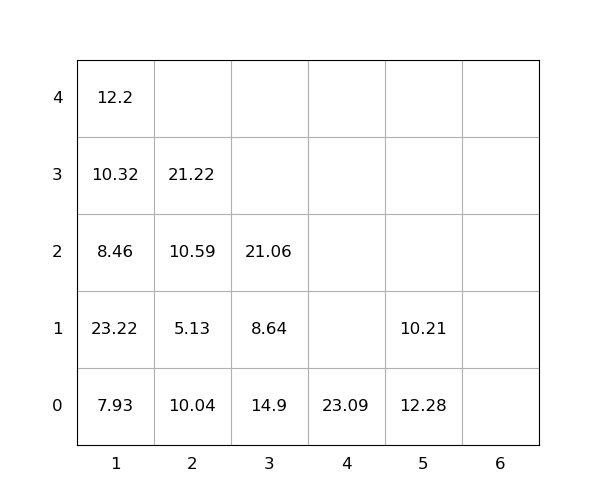

Values plotted in this chart, from the file beside it:
idx, loc_x, loc_y, loc_z, weight, group, score, seq, reloc, size(ft)
1, 1, 0, 0, 7.93, 0, 7.93, 0, 0, 20
2, 1, 0, 1, 23.22, 0, 23.22, 0, 1.0, 20
3, 1, 0, 2, 8.46, 0, 8.46, 0, 1.0, 20
4, 2, 0, 0, 10.04, 0, 10.04, 0, 1.0, 20
5, 1, 0, 3, 10.32, 0, 10.32, 0, 1.0, 20
6, 5, 0, 0, 12.28, 0, 12.28, 0, 1.0, 20
7, 3, 0, 0, 14.9, 0, 14.9, 0, 1.0, 20
8, 1, 0, 4, 12.2, 0, 12.2, 0, 1.0, 20
9, 4, 0, 0, 23.09, 0, 23.09, 0, 1.0, 20
10, 5, 0, 1, 10.21, 0, 10.21, 0, 1.0, 20
11, 3, 0, 1, 8.64, 0, 8.64, 1, 1.0, 20
12, 2, 0, 1, 5.13, 0, 5.13, 2, 1.0, 20
13, 2, 0, 2, 10.59, 0, 10.59, 3, 1.0, 20
14, 3, 0, 2, 21.06, 0, 21.06, 4, 1.0, 20
15, 2, 0, 3, 21.22, 0, 21.22, 5, 1, 20
